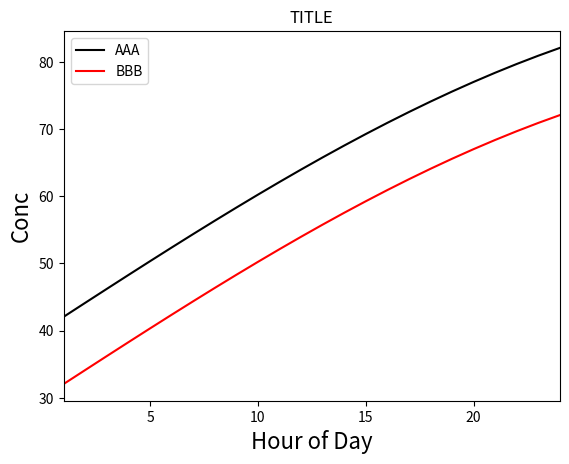

The matplotlib source for this figure:
#!/usr/bin/env python3
from collections import OrderedDict as odict
import numpy as np
import matplotlib.pyplot as plt
#import EmepStats
dtxt='plotdiurnal:'

def plotdiurnal(concs=odict(),
    xlabel='Hour of Day',ylabel='Conc',
    lineLabels=[],
    yaxisMin=None, yaxisMax=None, # y-axis limits
    useMarkers=None,
    title=None,                   # 
    notetxt=None,                 # Text, can be multi-line
    xnote=0.15,ynote=0.75,notefont=16,  #  default location
    dbg=False,ofile=None):
  """ Arguments as from  emxplots.scatplots """

  hrs = [ h+1 for h in range(24) ]

  plt.clf()

  lstyles = 'k- r-- b._ g:'.split()
  cols    = 'k r b g'.split()
  if len(lineLabels) ==0: lineLabels = list(concs.keys())
  for nk, key in enumerate( concs.keys()):
    yvals = concs[key][:]
    if useMarkers: # Add markers, usually when gappy data
      plt.plot(hrs,yvals,lstyles[nk],lw=1.5,label=lineLabels[nk],marker='o')
    else:
      plt.plot(hrs,yvals,lw=1.5,color=cols[nk],label=lineLabels[nk])

  #if len(modmin)>1:
  #if not modmin == None:
  #   plt.fill_between(jdays,modmin,modmax,color='b',alpha=0.1)

  plt.legend()
  plt.title('TITLE')
  plt.xlabel(xlabel, fontsize=16)
  plt.ylabel(ylabel, fontsize=16)
  v=plt.axis()
  maxv=max(v)
  plt.xlim([1,24])
  if yaxisMax: plt.ylim(ymax=yaxisMax)
  if yaxisMin: plt.ylim(ymin=yaxisMin)

  #if notetxt: # Hard-coded position so far, top-left
  #  plt.text(xnote*maxv,ynote*maxv,notetxt, fontsize=notefont)

  if title:
    plt.title(title)
  if notetxt: # Hard-coded position so far, top-left
    plt.figtext(xnote,ynote,notetxt)

  if dbg: print(dtxt, len(jdays), len(obs), len(mod) )
  if ofile:
    plt.savefig(ofile)
    if dbg: print(dtxt, ' SAVES ', ofile )
  else:
    plt.show()
    if dbg: print(dtxt, ' NO PLOT ' )

if __name__ == '__main__':

  h = np.linspace(1,24,24)
  y=odict()
  y['AAA'] = 40.0 +50* np.sin(h/24.0)
  y['BBB'] = 30.0 +50* np.sin(h/24.0)

  #? stats=EmepStats.ObsModStats(x,y)
  testnote=' Germany\n 20 edgE 60N 200m\n Run rv\n xxx'
  plotdiurnal(y) # ,notetxt=testnote)
